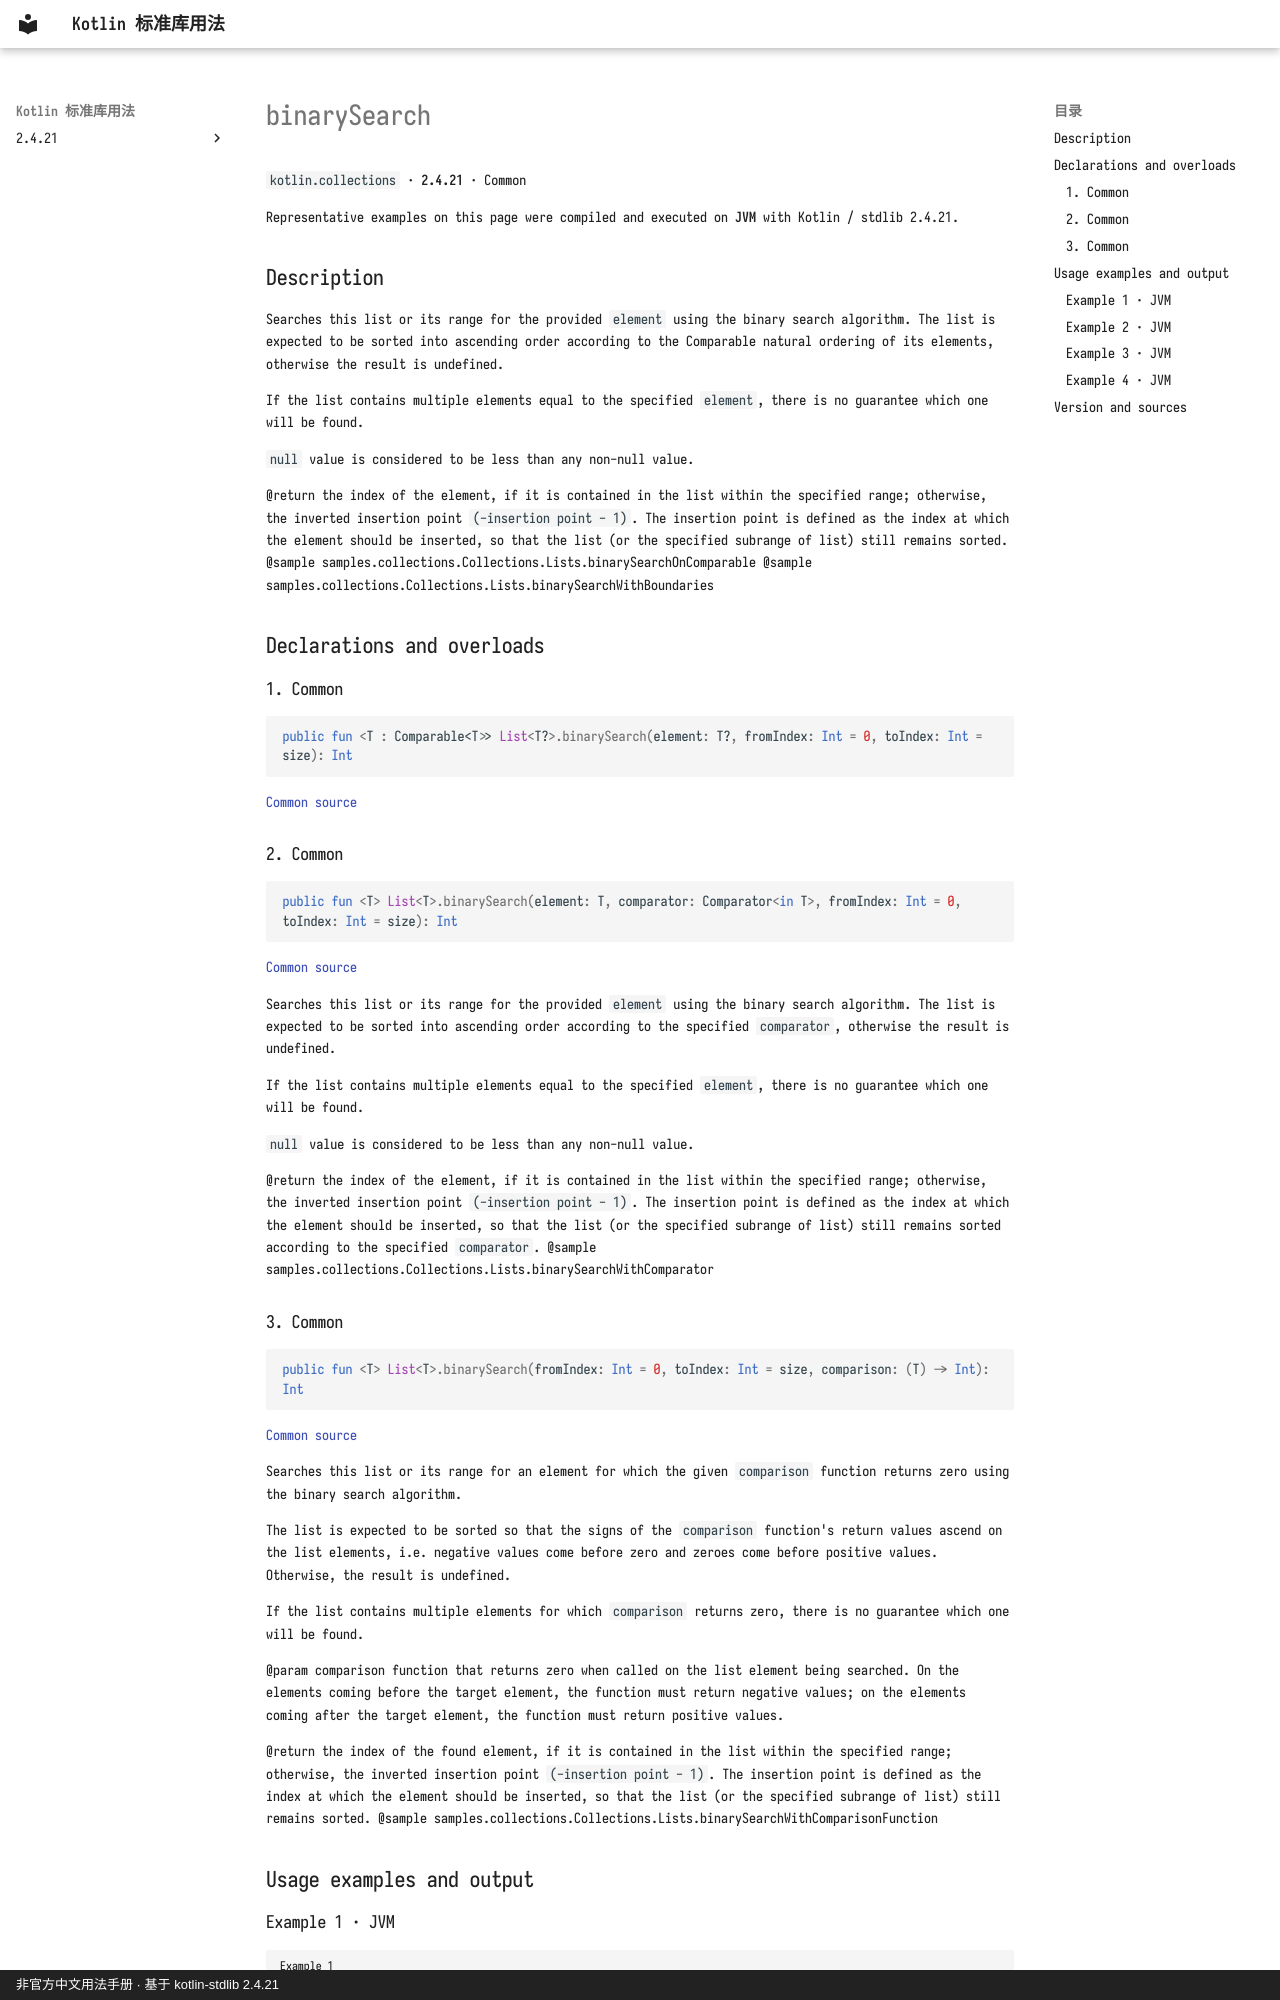

repository: oooooooko/kotlin-stdlib-docs · page: en/api/kotlin.collections/binarysearch--d006787d/index.html · generator: mkdocs · copyright: 非官方中文用法手册 · 基于 kotlin-stdlib 2.4.21

# binarySearch

`kotlin.collections` · **2.4.21** · Common

Representative examples on this page were compiled and executed on **JVM** with Kotlin / stdlib 2.4.21.

## Description

Searches this list or its range for the provided `element` using the binary search algorithm.
The list is expected to be sorted into ascending order according to the Comparable natural ordering of its elements,
otherwise the result is undefined.

If the list contains multiple elements equal to the specified `element`, there is no guarantee which one will be found.

`null` value is considered to be less than any non-null value.

@return the index of the element, if it is contained in the list within the specified range;
otherwise, the inverted insertion point `(-insertion point - 1)`.
The insertion point is defined as the index at which the element should be inserted,
so that the list (or the specified subrange of list) still remains sorted.
@sample samples.collections.Collections.Lists.binarySearchOnComparable
@sample samples.collections.Collections.Lists.binarySearchWithBoundaries

## Declarations and overloads

### 1. Common

```kotlin
public fun <T : Comparable<T>> List<T?>.binarySearch(element: T?, fromIndex: Int = 0, toIndex: Int = size): Int
```

[Common source](https://github.com/JetBrains/kotlin/blob/v2.4.21/libraries/stdlib/src/kotlin/collections/Collections.kt#L315)

### 2. Common

```kotlin
public fun <T> List<T>.binarySearch(element: T, comparator: Comparator<in T>, fromIndex: Int = 0, toIndex: Int = size): Int
```

[Common source](https://github.com/JetBrains/kotlin/blob/v2.4.21/libraries/stdlib/src/kotlin/collections/Collections.kt#L352)

Searches this list or its range for the provided `element` using the binary search algorithm.
The list is expected to be sorted into ascending order according to the specified `comparator`,
otherwise the result is undefined.

If the list contains multiple elements equal to the specified `element`, there is no guarantee which one will be found.

`null` value is considered to be less than any non-null value.

@return the index of the element, if it is contained in the list within the specified range;
otherwise, the inverted insertion point `(-insertion point - 1)`.
The insertion point is defined as the index at which the element should be inserted,
so that the list (or the specified subrange of list) still remains sorted according to the specified `comparator`.
@sample samples.collections.Collections.Lists.binarySearchWithComparator
